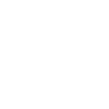
t = 0.00 s
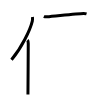
t = 3.00 s
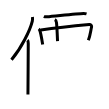
t = 6.00 s
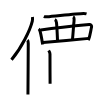
t = 9.00 s
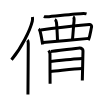
t = 12.00 s
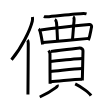
t = 15.00 s

The animated SVG that drew these frames (rendered in a browser with its animation timeline set to each time). Animation: 15 SMIL elements (animate=15); one cycle of 15.00 s.

<svg width="109px" height="109px" viewBox="0 0 px 109px" xmlns="http://www.w3.org/2000/svg" xmlns:xlink="http://www.w3.org/1999/xlink" xml:space="preserve" version="1.1"  baseProfile="full">
<path d="M32.44,17c0.13,1.16,0.23,2.62-0.12,4.05c-2.19,9.04-10.64,26.52-20.82,38.77" style="fill:none;stroke:black;stroke-width:3;opacity:0">
  <animate attributeType="CSS" attributeName="opacity" from="0" to="1" begin="0s" dur="1s" repeatCount="Indefinite" fill="freeze" />
</path>
<path d="M27.46,40.11c0.62,0.64,0.79,2.05,0.79,3.37c0,13.58-0.3,41.88-0.3,51.01" style="fill:none;stroke:black;stroke-width:3;opacity:0">
  <animate attributeType="CSS" attributeName="opacity" from="0" to="1" begin="1s" dur="1s" repeatCount="Indefinite" fill="freeze" />
</path>
<path d="M43.89,16.39c0.84,0.44,2.38,0.5,3.23,0.44c7.75-0.59,30.02-3.33,36.48-3.36c1.4-0.01,2.24,0.21,2.95,0.42" style="fill:none;stroke:black;stroke-width:3;opacity:0">
  <animate attributeType="CSS" attributeName="opacity" from="0" to="1" begin="2s" dur="1s" repeatCount="Indefinite" fill="freeze" />
</path>
<path d="M38.75,28.92c0.35,0.29,0.71,0.53,0.86,0.9c1.21,2.88,2.23,9.47,3.06,14.64" style="fill:none;stroke:black;stroke-width:3;opacity:0">
  <animate attributeType="CSS" attributeName="opacity" from="0" to="1" begin="3s" dur="1s" repeatCount="Indefinite" fill="freeze" />
</path>
<path d="M40.92,29.91c8.55-1.21,43.92-5.04,48.33-5.45c1.61-0.15,2.58,1.5,2.35,2.38c-0.96,3.63-1.19,8.13-3.24,13.36" style="fill:none;stroke:black;stroke-width:3;opacity:0">
  <animate attributeType="CSS" attributeName="opacity" from="0" to="1" begin="4s" dur="1s" repeatCount="Indefinite" fill="freeze" />
</path>
<path d="M54.81,19.66c0.93,0.46,1.55,2.04,1.67,2.97c0.36,2.74,0.77,11.12,1.07,18.45" style="fill:none;stroke:black;stroke-width:3;opacity:0">
  <animate attributeType="CSS" attributeName="opacity" from="0" to="1" begin="5s" dur="1s" repeatCount="Indefinite" fill="freeze" />
</path>
<path d="M73.04,16.88c0.93,0.46,1.21,2.48,0.97,4.57c-0.64,5.48-0.75,10.56-1.49,17.62" style="fill:none;stroke:black;stroke-width:3;opacity:0">
  <animate attributeType="CSS" attributeName="opacity" from="0" to="1" begin="6s" dur="1s" repeatCount="Indefinite" fill="freeze" />
</path>
<path d="M43.02,42.56c5.18-0.46,39.53-3.72,46.1-4.18" style="fill:none;stroke:black;stroke-width:3;opacity:0">
  <animate attributeType="CSS" attributeName="opacity" from="0" to="1" begin="7s" dur="1s" repeatCount="Indefinite" fill="freeze" />
</path>
<path d="M48.67,50.51c0.53,0.78,1.31,2.35,1.31,3.39c0,1.05,0.02,23.34,0.11,29.87" style="fill:none;stroke:black;stroke-width:3;opacity:0">
  <animate attributeType="CSS" attributeName="opacity" from="0" to="1" begin="8s" dur="1s" repeatCount="Indefinite" fill="freeze" />
</path>
<path d="M50.86,51.42c3-0.13,25.9-3.27,28.63-3.43c2.28-0.13,3.5,1.72,3.5,2.7c0,2.39-0.67,28.98-0.67,29.77" style="fill:none;stroke:black;stroke-width:3;opacity:0">
  <animate attributeType="CSS" attributeName="opacity" from="0" to="1" begin="9s" dur="1s" repeatCount="Indefinite" fill="freeze" />
</path>
<path d="M50.04,61.5c7.21-0.75,27.4-3.12,32.21-3.12" style="fill:none;stroke:black;stroke-width:3;opacity:0">
  <animate attributeType="CSS" attributeName="opacity" from="0" to="1" begin="10s" dur="1s" repeatCount="Indefinite" fill="freeze" />
</path>
<path d="M50.28,71.41c8.47-0.58,23.02-2.75,32-2.86" style="fill:none;stroke:black;stroke-width:3;opacity:0">
  <animate attributeType="CSS" attributeName="opacity" from="0" to="1" begin="11s" dur="1s" repeatCount="Indefinite" fill="freeze" />
</path>
<path d="M50.39,81.72c8.48-0.43,23.66-2.57,31.39-2.57" style="fill:none;stroke:black;stroke-width:3;opacity:0">
  <animate attributeType="CSS" attributeName="opacity" from="0" to="1" begin="12s" dur="1s" repeatCount="Indefinite" fill="freeze" />
</path>
<path d="M57.18,84.96c0.48,0.99-0.36,1.95-1.31,2.67c-2.86,2.17-10.39,6.8-16.12,9.37" style="fill:none;stroke:black;stroke-width:3;opacity:0">
  <animate attributeType="CSS" attributeName="opacity" from="0" to="1" begin="13s" dur="1s" repeatCount="Indefinite" fill="freeze" />
</path>
<path d="M75.18,83.91C81.62,87.08,89.24,92.83,91,95.6" style="fill:none;stroke:black;stroke-width:3;opacity:0">
  <animate attributeType="CSS" attributeName="opacity" from="0" to="1" begin="14s" dur="1s" repeatCount="Indefinite" fill="freeze" />
</path>
</svg>
